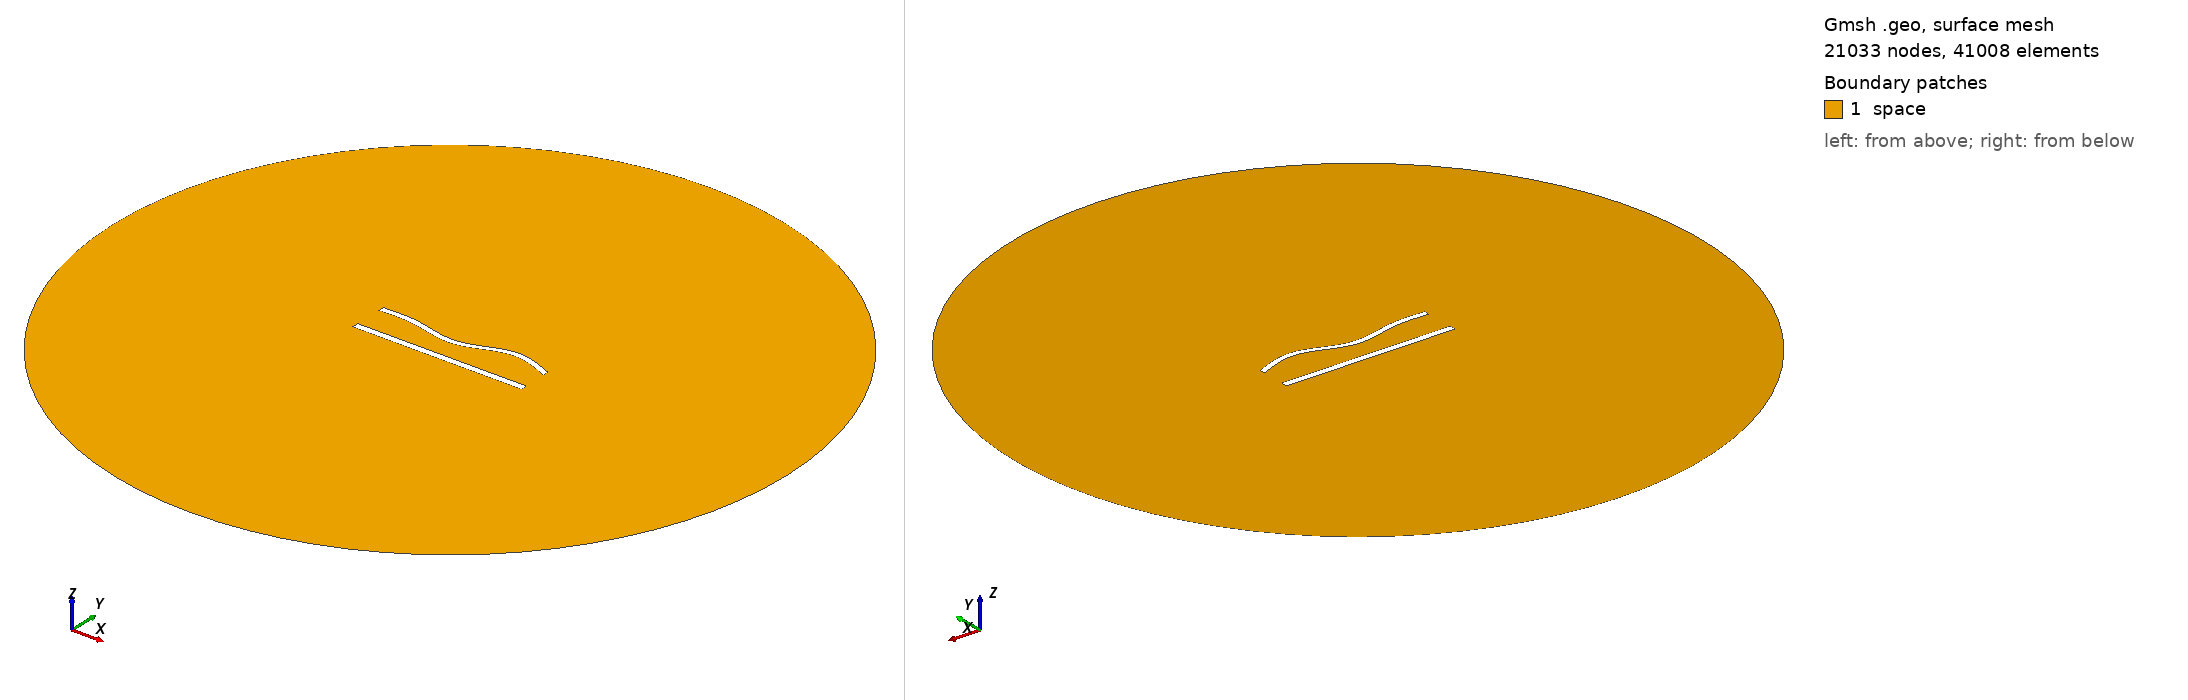

Gmsh geometry script, surface-meshed: 21033 nodes, 41008 surface elements. Boundary patches (legend numbers): 1 space. Left view from above one corner, right view from below the opposite corner. Legend entries are the model's physical surfaces. The drawing asked Gmsh for element sizes between 1% and 20% of the model's largest extent; the script's own settings can give other sizes.

=== 840.geo (drawn) ===
//---------------------------------------
// Geometry kernel
//---------------------------------------

SetFactory("OpenCASCADE");



//---------------------------------------
// Parameters of the geometry
//---------------------------------------

// Overetch of the upper plate
overetch = 0.25;

// Distance between the plates
distance = 20.0;

// Discretization over the x axis (for the deformation)
nx = 50; 

// Length of the plate
L = 100 - overetch; 

// Number of modes
n = 4; 

// 1st mode coefficient
coeff(1) = 0.0;
beta(1) = 0.596864 * 3.1415926535 / L;

// 2nd mode coefficient
coeff(2) = -1.5;
beta(2) = 1.49418 * 3.1415926535 / L;

// 3rd mode coefficient
coeff(3) = -1.5;
beta(3) = 2.50025 * 3.1415926535 / L;

// 4th mode coefficient
coeff(4) = 1.5;
beta(4) = 3.49999 * 3.1415926535 / L;



//---------------------------------------
// Upper plate (deformed rectangle)
//---------------------------------------

// Coordiantes of the upper plate
xmin = -50;
xmax = 50 - overetch;

// Height of the upper plate
yheight = 4 - 2 * overetch;

// Indexes of the points
UpperID[] = {};
LowerID[] = {};
LeftID[] = {};
RightID[] = {};

// Point index
p = 1;

// Horizontal edges
For i In {1:nx}
    x = xmin + (i-1)*(xmax - xmin)/(nx-1);

    y_bottom = distance / 2 + overetch;
    For j In {1:n}
        C = (Cosh(beta(j)*L) + Cos(beta(j)*L)) / (Sinh(beta(j)*L) + Sin(beta(j)*L));
        y_bottom  = y_bottom + coeff(j) * (Cosh(beta(j)*(x+50)) - Cos(beta(j)*(x+50)) - C * (Sinh(beta(j)*(x+50)) - Sin(beta(j)*(x+50))));
    EndFor

    y_top = y_bottom + yheight;

    Point(p) = {x, y_top, 0, 1.0};
    UpperID[i] = p;
    p = p + 1;

    Point(p) = {x, y_bottom, 0, 1.0};
    LowerID[i] = p;
    p = p + 1;
EndFor

// Create point lists
UpperPts[] = {}; LowerPts[] = {};
For i In {1:nx}
  UpperPts[] += {UpperID[i]};
  LowerPts[] += {LowerID[i]};
EndFor

// Build splines
Spline(1) = {UpperPts[]};
Spline(2) = {LowerPts[]};
Line(3) = {LowerPts[nx-1], UpperPts[nx-1]};
Line(4) = {LowerPts[0], UpperPts[0]};

// Build the plane surface
Curve Loop(1) = {2, 3, -1, -4};
Plane Surface(1) = {1};



//---------------------------------------
// Lower plate (rectangle)
//---------------------------------------

// Vertices
Point(1001) = {-50, -distance/2, 0, 1.0};
Point(1002) = { 50, -distance/2, 0, 1.0};
Point(1003) = { 50,  -distance/2 + 4, 0, 1.0};
Point(1004) = {-50,  -distance/2 + 4, 0, 1.0};

// Edges
Line(5) = {1001, 1002};
Line(6) = {1002, 1003};
Line(7) = {1003, 1004};
Line(8) = {1004, 1001};

// Plane surface
Line Loop(2) = {5, 6, 7, 8};
Plane Surface(2) = {2}; 



//---------------------------------------
// Outer (fictious) boundary
//---------------------------------------

// Points
Point(1005) = {0, 0, 0};       // Center
Point(1006) = {200, 0, 0};     // Start point
Point(1007) = {0, 200, 0};     // 90 degrees
Point(1008) = {-200, 0, 0};    // 180 degrees
Point(1009) = {0, -200, 0};    // 270 degrees

// Circle arcs (each needs start, center, end)
Circle(9) = {1006, 1005, 1007};
Circle(10) = {1007, 1005, 1008};
Circle(11) = {1008, 1005, 1009};
Circle(12) = {1009, 1005, 1006};

// Plane surface for the entire domain
Curve Loop(3) = {9, 10, 11, 12};
Surface(3) = {3};

// Subtract the plates from the whole domain to obtain the actual domain where we want to solve the equations
BooleanDifference{ Surface{3}; Delete; }{ Surface{1}; Surface{2}; Delete; }




//---------------------------------------
// Transfinite Lines/Curves
//---------------------------------------

// Set the number of points on the boundaries
r = 6;
d = 0.15;

// Plates
Transfinite Curve {1} = 50*r/4 Using Progression 1;
Transfinite Line {2} = 50*r Using Progression 1;
Transfinite Curve {3, 4} = 2*r Using Progression 1+d;
Transfinite Line {5} = 50*r/4 Using Progression 1;
Transfinite Line {7} = 50*r Using Progression 1;
Transfinite Line {6} = 2*r Using Progression 1-d;
Transfinite Line {8} = 2*r Using Progression 1+d;

// Outer boundary
Transfinite Line {9, 10, 11, 12} = 20 Using Progression 1;



//---------------------------------------
// Physical groups
//---------------------------------------                

// Physical curves (boundaries)
Physical Line("force_segment", 10) = {2};
Physical Line("upper_plate", 11) = {1, 3, 4};
Physical Line("lower_plate", 12) = {5, 6, 7, 8};
Physical Line("boundary", 20) = {9, 10, 11, 12};

// Physical Surfaces
Physical Surface("space", 30) = {3};



//---------------------------------------
// 6. Generate the Mesh
//---------------------------------------

// 2D mesh generation
Mesh 2;
